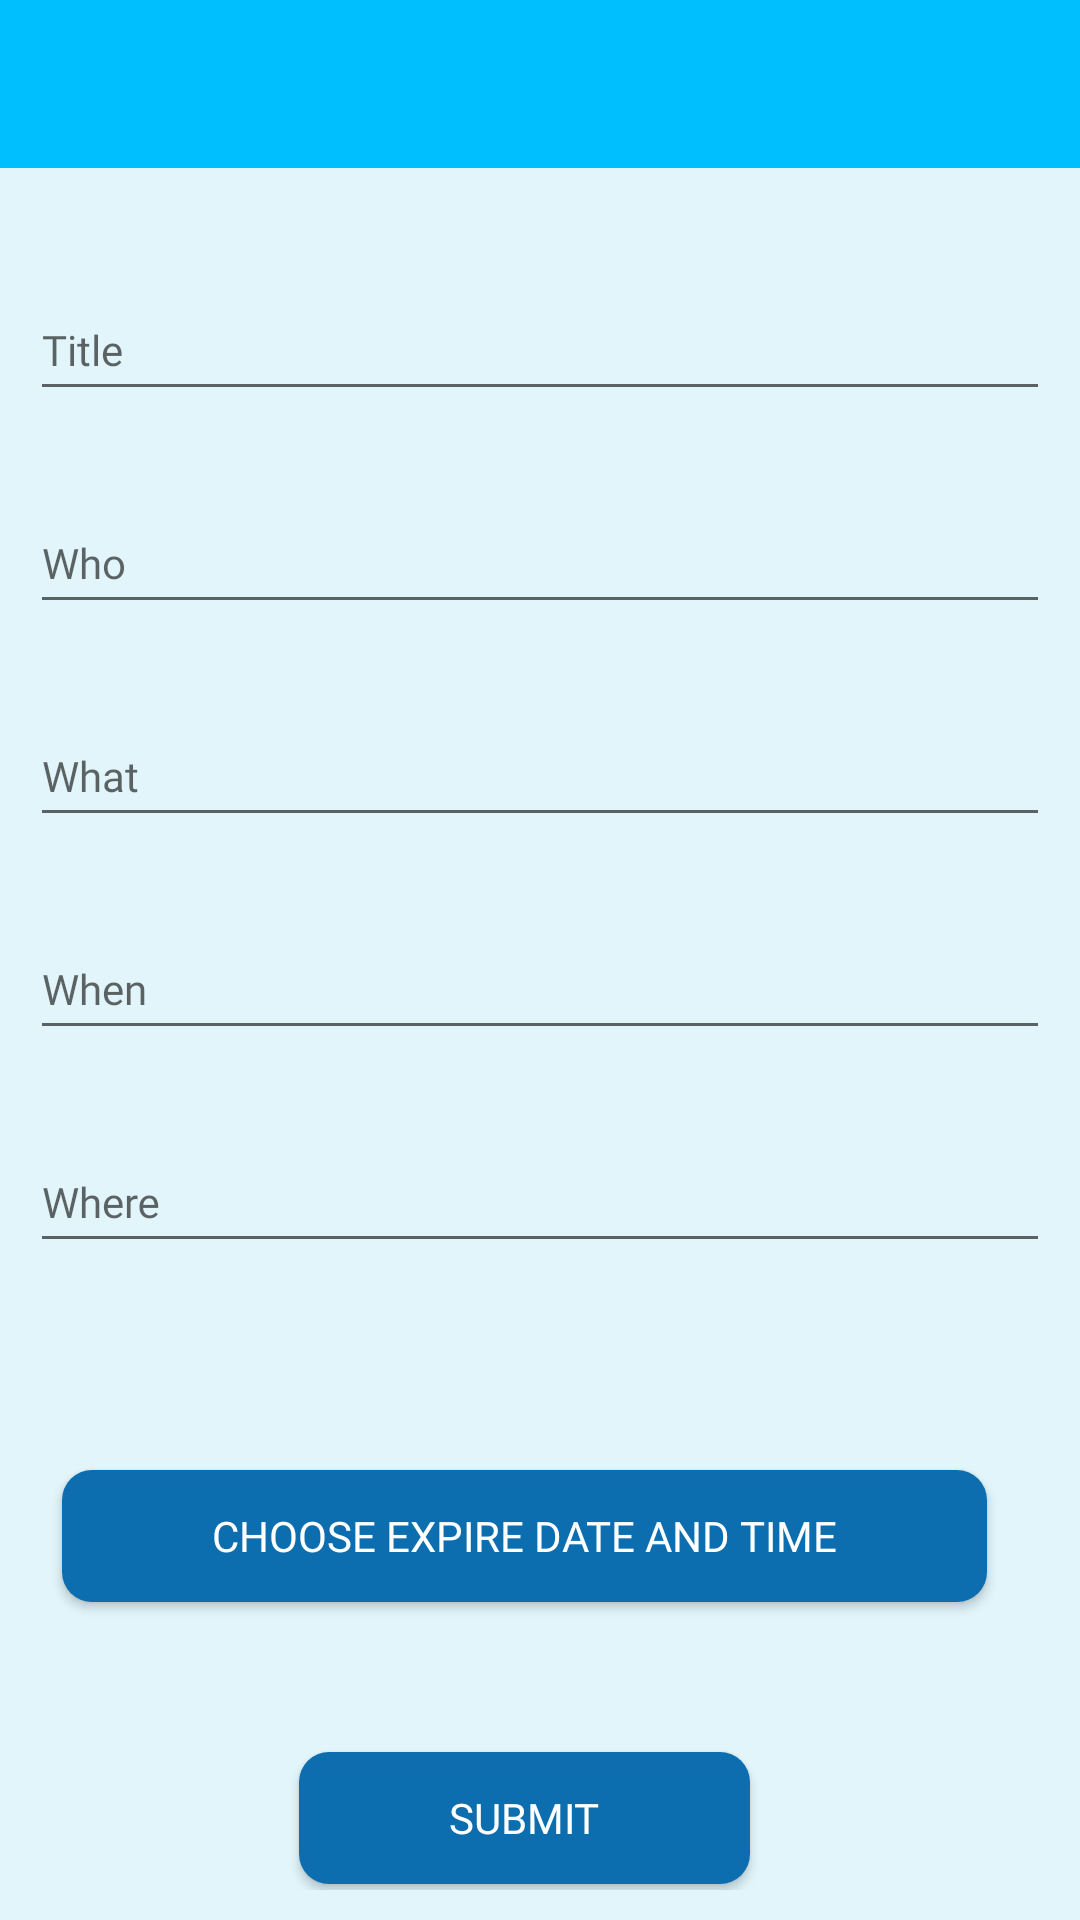

Layout XML and referenced resources for this Android screen:
<!-- AndroidManifest.xml: application theme AppTheme -->
<!-- res/layout/activity_create.xml -->
<?xml version="1.0" encoding="utf-8"?>
<LinearLayout xmlns:android="http://schemas.android.com/apk/res/android"
    xmlns:app="http://schemas.android.com/apk/res-auto"
    xmlns:tools="http://schemas.android.com/tools"
    android:layout_width="match_parent"
    android:layout_height="match_parent"
    android:orientation="vertical"
    android:background="#1A00BFFF"
    tools:context=".CreateActivity">

    <com.google.android.material.appbar.AppBarLayout
        android:layout_width="match_parent"
        android:layout_height="wrap_content"
        android:theme="@style/AppTheme.AppBarOverlay" >

        <androidx.appcompat.widget.Toolbar
            android:id="@+id/tlCreate"
            android:layout_width="match_parent"
            android:layout_height="?attr/actionBarSize"
            android:background="?attr/colorPrimary" />

    </com.google.android.material.appbar.AppBarLayout>

    <LinearLayout
        android:layout_width="match_parent"
        android:layout_height="match_parent"
        android:orientation="vertical"
        android:layout_margin="10dp">









        <com.google.android.material.textfield.TextInputLayout
            android:id="@+id/view1"
            android:layout_width="match_parent"
            android:layout_height="wrap_content"
            android:layout_marginTop="20dp"
            android:hint="Title"
            app:boxStrokeColor="@color/app_blue"
            app:boxStrokeErrorColor="@color/red"
            app:boxStrokeWidth="1dp"
            app:hintAnimationEnabled="false"
            app:hintEnabled="true"
            app:hintTextColor="@color/grey">

            <com.google.android.material.textfield.TextInputEditText
                android:id="@+id/etItemTitle"
                android:layout_width="match_parent"
                android:layout_height="40dp"
                android:fontFamily="@font/plutosanscondregular"
                android:gravity="center|start"
                android:importantForAutofill="no"
                android:inputType="textEmailAddress"
                android:paddingTop="10dp"
                android:paddingBottom="10dp"
                android:textColor="@color/black"
                android:textColorHint="@color/black_title"
                android:textCursorDrawable="@drawable/cursor"
                android:textSize="14sp" />

        </com.google.android.material.textfield.TextInputLayout>














        <com.google.android.material.textfield.TextInputLayout
            android:id="@+id/view2"
            android:layout_width="match_parent"
            android:layout_height="wrap_content"
            android:layout_marginTop="20dp"
            android:hint="Who"
            app:boxStrokeColor="@color/app_blue"
            app:boxStrokeErrorColor="@color/red"
            app:boxStrokeWidth="1dp"
            app:hintAnimationEnabled="false"
            app:hintEnabled="true"
            app:hintTextColor="@color/grey">

            <com.google.android.material.textfield.TextInputEditText
                android:id="@+id/etItemWho"
                android:layout_width="match_parent"
                android:layout_height="40dp"
                android:fontFamily="@font/plutosanscondregular"
                android:gravity="center|start"
                android:importantForAutofill="no"
                android:inputType="textEmailAddress"
                android:paddingTop="10dp"
                android:paddingBottom="10dp"
                android:textColor="@color/black"
                android:textColorHint="@color/black_title"
                android:textCursorDrawable="@drawable/cursor"
                android:textSize="14sp" />

        </com.google.android.material.textfield.TextInputLayout>

        <com.google.android.material.textfield.TextInputLayout
            android:id="@+id/view3"
            android:layout_width="match_parent"
            android:layout_height="wrap_content"
            android:layout_marginTop="20dp"
            android:hint="What"
            app:boxStrokeColor="@color/app_blue"
            app:boxStrokeErrorColor="@color/red"
            app:boxStrokeWidth="1dp"
            app:hintAnimationEnabled="false"
            app:hintEnabled="true"
            app:hintTextColor="@color/grey">

            <com.google.android.material.textfield.TextInputEditText
                android:id="@+id/etItemWhat"
                android:layout_width="match_parent"
                android:layout_height="40dp"
                android:fontFamily="@font/plutosanscondregular"
                android:gravity="center|start"
                android:importantForAutofill="no"
                android:inputType="textEmailAddress"
                android:paddingTop="10dp"
                android:paddingBottom="10dp"
                android:textColor="@color/black"
                android:textColorHint="@color/black_title"
                android:textCursorDrawable="@drawable/cursor"
                android:textSize="14sp" />

        </com.google.android.material.textfield.TextInputLayout>

        <com.google.android.material.textfield.TextInputLayout
            android:id="@+id/view4"
            android:layout_width="match_parent"
            android:layout_height="wrap_content"
            android:layout_marginTop="20dp"
            android:hint="When"
            app:boxStrokeColor="@color/app_blue"
            app:boxStrokeErrorColor="@color/red"
            app:boxStrokeWidth="1dp"
            app:hintAnimationEnabled="false"
            app:hintEnabled="true"
            app:hintTextColor="@color/grey">

            <com.google.android.material.textfield.TextInputEditText
                android:id="@+id/etItemWhen"
                android:layout_width="match_parent"
                android:layout_height="40dp"
                android:fontFamily="@font/plutosanscondregular"
                android:gravity="center|start"
                android:importantForAutofill="no"
                android:inputType="textEmailAddress"
                android:paddingTop="10dp"
                android:paddingBottom="10dp"
                android:textColor="@color/black"
                android:textColorHint="@color/black_title"
                android:textCursorDrawable="@drawable/cursor"
                android:textSize="14sp" />

        </com.google.android.material.textfield.TextInputLayout>

        <com.google.android.material.textfield.TextInputLayout
            android:id="@+id/view5"
            android:layout_width="match_parent"
            android:layout_height="wrap_content"
            android:layout_marginTop="20dp"
            android:hint="Where"
            app:boxStrokeColor="@color/app_blue"
            app:boxStrokeErrorColor="@color/red"
            app:boxStrokeWidth="1dp"
            app:hintAnimationEnabled="false"
            app:hintEnabled="true"
            app:hintTextColor="@color/grey">

            <com.google.android.material.textfield.TextInputEditText
                android:id="@+id/etItemWhere"
                android:layout_width="match_parent"
                android:layout_height="40dp"
                android:fontFamily="@font/plutosanscondregular"
                android:gravity="center|start"
                android:importantForAutofill="no"
                android:inputType="textEmailAddress"
                android:paddingTop="10dp"
                android:paddingBottom="10dp"
                android:textColor="@color/black"
                android:textColorHint="@color/black_title"
                android:textCursorDrawable="@drawable/cursor"
                android:textSize="14sp" />

        </com.google.android.material.textfield.TextInputLayout>

        






        <TextView
            android:id="@+id/expiryDate"
            android:layout_width="match_parent"
            android:layout_height="wrap_content"
            android:fontFamily="@font/plutosanscondregular"
            android:layout_marginTop="40dp" />

        <Button
            android:id="@+id/expireTimeBtn"
            android:layout_width="wrap_content"
            android:layout_height="44dp"
            android:background="@drawable/blue_button_bg"
            android:backgroundTint="@color/btncolor"
            android:layout_gravity="center_horizontal"
            android:layout_marginTop="10dp"
            android:paddingHorizontal="50dp"
            android:fontFamily="@font/plutosanscondregular"
            android:gravity="center"
            android:layout_marginEnd="5dp"
            android:text="Choose Expire Date and Time"
            android:textColor="@color/white"
            android:textSize="14dp"/>
















        <Button
            android:id="@+id/btnCreate"
            android:layout_width="wrap_content"
            android:layout_height="44dp"
            android:background="@drawable/blue_button_bg"
            android:backgroundTint="@color/btncolor"
            android:layout_gravity="center_horizontal"
            android:layout_marginTop="50dp"
            android:paddingHorizontal="50dp"
            android:fontFamily="@font/plutosanscondregular"
            android:gravity="center"
            android:layout_marginEnd="5dp"
            android:text="Submit"
            android:textColor="@color/white"
            android:textSize="14dp"/>

    </LinearLayout>

</LinearLayout>
<!-- resources referenced by this layout -->
<resources>
  <color name="app_blue">#006AC7</color>
  <color name="black">#FF000000</color>
  <color name="black_title">#7a869a</color>
  <color name="btncolor">#FA0A6CAE</color>
  <color name="grey">#7D7D7D</color>
  <color name="red">#F07677</color>
  <color name="white">#FFFFFFFF</color>
  <!-- drawable blue_button_bg (drawable-v24) -->
  <?xml version="1.0" encoding="UTF-8"?>
  <shape xmlns:android="http://schemas.android.com/apk/res/android">
      <padding android:left="2dp"
          android:top="2dp"
          android:right="2dp"
          android:bottom="2dp" />
      <corners android:radius="10dp" />
      <solid android:color="@color/app_blue" />
  </shape>
  <!-- drawable cursor (drawable) -->
  <?xml version="1.0" encoding="utf-8"?>
  <shape  xmlns:android="http://schemas.android.com/apk/res/android">
      <size android:width="2dp"/>
      <solid android:color="@color/app_blue"/>
  </shape>
  <string name="btnSubmit">submit</string>
  <string name="info">Who</string>
  <string name="title">Title</string>
  <style name="AppTheme.AppBarOverlay" parent="ThemeOverlay.AppCompat.Dark.ActionBar" />
  <style name="AppTheme" parent="Theme.AppCompat.Light.NoActionBar">
          
          <item name="colorPrimary">@color/colorPrimary</item>
          <item name="colorPrimaryDark">@color/colorPrimaryDark</item>
          <item name="colorAccent">@color/colorAccent</item>
      </style>
  <color name="colorPrimary">#00bfff</color>
  <color name="colorPrimaryDark">#1e90ff</color>
  <color name="colorAccent">#87CEEB</color>
</resources>
